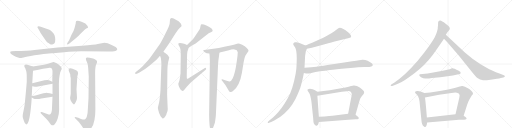
t = 0.00 s
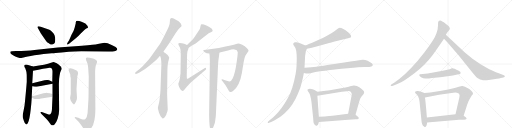
t = 4.47 s
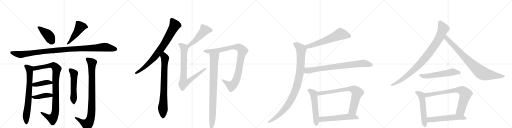
t = 8.95 s
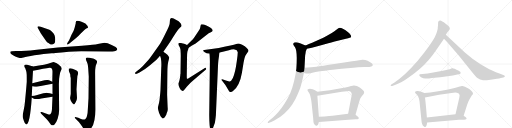
t = 13.42 s
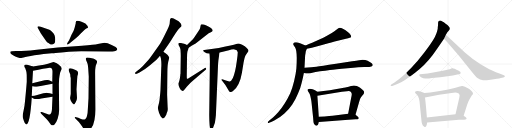
t = 17.90 s
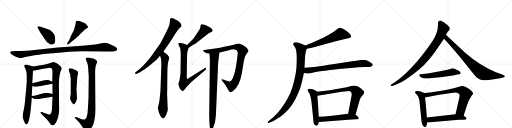
t = 22.37 s

The animated SVG that drew these frames (rendered in a browser with its animation timeline set to each time). Animation: 27 CSS @keyframes rules; one cycle of 22.37 s.

<svg version="1.1" viewBox="0 0 4096 1024" xmlns="http://www.w3.org/2000/svg">
  <g stroke="lightgray" stroke-dasharray="1,1" stroke-width="1" transform="scale(4, 4)">
    <line x1="0" y1="0" x2="256" y2="256"></line>
    <line x1="256" y1="0" x2="0" y2="256"></line>
    <line x1="128" y1="0" x2="128" y2="256"></line>
    <line x1="0" y1="128" x2="256" y2="128"></line>
    <line x1="256" y1="0" x2="512" y2="256"></line>
    <line x1="512" y1="0" x2="256" y2="256"></line>
    <line x1="384" y1="0" x2="384" y2="256"></line>
    <line x1="256" y1="128" x2="512" y2="128"></line>
    <line x1="512" y1="0" x2="768" y2="256"></line>
    <line x1="768" y1="0" x2="512" y2="256"></line>
    <line x1="640" y1="0" x2="640" y2="256"></line>
    <line x1="512" y1="128" x2="768" y2="128"></line>
    <line x1="768" y1="0" x2="1024" y2="256"></line>
    <line x1="1024" y1="0" x2="768" y2="256"></line>
    <line x1="896" y1="0" x2="896" y2="256"></line>
    <line x1="768" y1="128" x2="1024" y2="128"></line>
  </g>
<g transform="scale(1, -1) translate(0, -850)">
   <style type="text/css">
    @keyframes keyframes0 {
      from {
       stroke: black;
       stroke-dashoffset: 416;
       stroke-width: 128;
       }
       58% {
       animation-timing-function: step-end;
       stroke: black;
       stroke-dashoffset: 0;
       stroke-width: 128;
       }
       to {
       stroke: black;
       stroke-width: 1024;
       }
       }
       #make-me-a-hanzi-animation-0 {
         animation: keyframes0 0.588542s both;
         animation-delay: 0.000000s;
         animation-timing-function: linear;
       }
    @keyframes keyframes1 {
      from {
       stroke: black;
       stroke-dashoffset: 480;
       stroke-width: 128;
       }
       61% {
       animation-timing-function: step-end;
       stroke: black;
       stroke-dashoffset: 0;
       stroke-width: 128;
       }
       to {
       stroke: black;
       stroke-width: 1024;
       }
       }
       #make-me-a-hanzi-animation-1 {
         animation: keyframes1 0.640625s both;
         animation-delay: 0.588542s;
         animation-timing-function: linear;
       }
    @keyframes keyframes2 {
      from {
       stroke: black;
       stroke-dashoffset: 1097;
       stroke-width: 128;
       }
       78% {
       animation-timing-function: step-end;
       stroke: black;
       stroke-dashoffset: 0;
       stroke-width: 128;
       }
       to {
       stroke: black;
       stroke-width: 1024;
       }
       }
       #make-me-a-hanzi-animation-2 {
         animation: keyframes2 1.142741s both;
         animation-delay: 1.229167s;
         animation-timing-function: linear;
       }
    @keyframes keyframes3 {
      from {
       stroke: black;
       stroke-dashoffset: 731;
       stroke-width: 128;
       }
       70% {
       animation-timing-function: step-end;
       stroke: black;
       stroke-dashoffset: 0;
       stroke-width: 128;
       }
       to {
       stroke: black;
       stroke-width: 1024;
       }
       }
       #make-me-a-hanzi-animation-3 {
         animation: keyframes3 0.844889s both;
         animation-delay: 2.371908s;
         animation-timing-function: linear;
       }
    @keyframes keyframes4 {
      from {
       stroke: black;
       stroke-dashoffset: 962;
       stroke-width: 128;
       }
       76% {
       animation-timing-function: step-end;
       stroke: black;
       stroke-dashoffset: 0;
       stroke-width: 128;
       }
       to {
       stroke: black;
       stroke-width: 1024;
       }
       }
       #make-me-a-hanzi-animation-4 {
         animation: keyframes4 1.032878s both;
         animation-delay: 3.216797s;
         animation-timing-function: linear;
       }
    @keyframes keyframes5 {
      from {
       stroke: black;
       stroke-dashoffset: 408;
       stroke-width: 128;
       }
       57% {
       animation-timing-function: step-end;
       stroke: black;
       stroke-dashoffset: 0;
       stroke-width: 128;
       }
       to {
       stroke: black;
       stroke-width: 1024;
       }
       }
       #make-me-a-hanzi-animation-5 {
         animation: keyframes5 0.582031s both;
         animation-delay: 4.249674s;
         animation-timing-function: linear;
       }
    @keyframes keyframes6 {
      from {
       stroke: black;
       stroke-dashoffset: 409;
       stroke-width: 128;
       }
       57% {
       animation-timing-function: step-end;
       stroke: black;
       stroke-dashoffset: 0;
       stroke-width: 128;
       }
       to {
       stroke: black;
       stroke-width: 1024;
       }
       }
       #make-me-a-hanzi-animation-6 {
         animation: keyframes6 0.582845s both;
         animation-delay: 4.831706s;
         animation-timing-function: linear;
       }
    @keyframes keyframes7 {
      from {
       stroke: black;
       stroke-dashoffset: 535;
       stroke-width: 128;
       }
       64% {
       animation-timing-function: step-end;
       stroke: black;
       stroke-dashoffset: 0;
       stroke-width: 128;
       }
       to {
       stroke: black;
       stroke-width: 1024;
       }
       }
       #make-me-a-hanzi-animation-7 {
         animation: keyframes7 0.685384s both;
         animation-delay: 5.414551s;
         animation-timing-function: linear;
       }
    @keyframes keyframes8 {
      from {
       stroke: black;
       stroke-dashoffset: 914;
       stroke-width: 128;
       }
       75% {
       animation-timing-function: step-end;
       stroke: black;
       stroke-dashoffset: 0;
       stroke-width: 128;
       }
       to {
       stroke: black;
       stroke-width: 1024;
       }
       }
       #make-me-a-hanzi-animation-8 {
         animation: keyframes8 0.993815s both;
         animation-delay: 6.099935s;
         animation-timing-function: linear;
       }
    @keyframes keyframes9 {
      from {
       stroke: black;
       stroke-dashoffset: 801;
       stroke-width: 128;
       }
       72% {
       animation-timing-function: step-end;
       stroke: black;
       stroke-dashoffset: 0;
       stroke-width: 128;
       }
       to {
       stroke: black;
       stroke-width: 1024;
       }
       }
       #make-me-a-hanzi-animation-9 {
         animation: keyframes9 0.901855s both;
         animation-delay: 7.093750s;
         animation-timing-function: linear;
       }
    @keyframes keyframes10 {
      from {
       stroke: black;
       stroke-dashoffset: 772;
       stroke-width: 128;
       }
       72% {
       animation-timing-function: step-end;
       stroke: black;
       stroke-dashoffset: 0;
       stroke-width: 128;
       }
       to {
       stroke: black;
       stroke-width: 1024;
       }
       }
       #make-me-a-hanzi-animation-10 {
         animation: keyframes10 0.878255s both;
         animation-delay: 7.995605s;
         animation-timing-function: linear;
       }
    @keyframes keyframes11 {
      from {
       stroke: black;
       stroke-dashoffset: 493;
       stroke-width: 128;
       }
       62% {
       animation-timing-function: step-end;
       stroke: black;
       stroke-dashoffset: 0;
       stroke-width: 128;
       }
       to {
       stroke: black;
       stroke-width: 1024;
       }
       }
       #make-me-a-hanzi-animation-11 {
         animation: keyframes11 0.651204s both;
         animation-delay: 8.873861s;
         animation-timing-function: linear;
       }
    @keyframes keyframes12 {
      from {
       stroke: black;
       stroke-dashoffset: 785;
       stroke-width: 128;
       }
       72% {
       animation-timing-function: step-end;
       stroke: black;
       stroke-dashoffset: 0;
       stroke-width: 128;
       }
       to {
       stroke: black;
       stroke-width: 1024;
       }
       }
       #make-me-a-hanzi-animation-12 {
         animation: keyframes12 0.888835s both;
         animation-delay: 9.525065s;
         animation-timing-function: linear;
       }
    @keyframes keyframes13 {
      from {
       stroke: black;
       stroke-dashoffset: 968;
       stroke-width: 128;
       }
       76% {
       animation-timing-function: step-end;
       stroke: black;
       stroke-dashoffset: 0;
       stroke-width: 128;
       }
       to {
       stroke: black;
       stroke-width: 1024;
       }
       }
       #make-me-a-hanzi-animation-13 {
         animation: keyframes13 1.037760s both;
         animation-delay: 10.413900s;
         animation-timing-function: linear;
       }
    @keyframes keyframes14 {
      from {
       stroke: black;
       stroke-dashoffset: 875;
       stroke-width: 128;
       }
       74% {
       animation-timing-function: step-end;
       stroke: black;
       stroke-dashoffset: 0;
       stroke-width: 128;
       }
       to {
       stroke: black;
       stroke-width: 1024;
       }
       }
       #make-me-a-hanzi-animation-14 {
         animation: keyframes14 0.962077s both;
         animation-delay: 11.451660s;
         animation-timing-function: linear;
       }
    @keyframes keyframes15 {
      from {
       stroke: black;
       stroke-dashoffset: 621;
       stroke-width: 128;
       }
       67% {
       animation-timing-function: step-end;
       stroke: black;
       stroke-dashoffset: 0;
       stroke-width: 128;
       }
       to {
       stroke: black;
       stroke-width: 1024;
       }
       }
       #make-me-a-hanzi-animation-15 {
         animation: keyframes15 0.755371s both;
         animation-delay: 12.413737s;
         animation-timing-function: linear;
       }
    @keyframes keyframes16 {
      from {
       stroke: black;
       stroke-dashoffset: 995;
       stroke-width: 128;
       }
       76% {
       animation-timing-function: step-end;
       stroke: black;
       stroke-dashoffset: 0;
       stroke-width: 128;
       }
       to {
       stroke: black;
       stroke-width: 1024;
       }
       }
       #make-me-a-hanzi-animation-16 {
         animation: keyframes16 1.059733s both;
         animation-delay: 13.169108s;
         animation-timing-function: linear;
       }
    @keyframes keyframes17 {
      from {
       stroke: black;
       stroke-dashoffset: 802;
       stroke-width: 128;
       }
       72% {
       animation-timing-function: step-end;
       stroke: black;
       stroke-dashoffset: 0;
       stroke-width: 128;
       }
       to {
       stroke: black;
       stroke-width: 1024;
       }
       }
       #make-me-a-hanzi-animation-17 {
         animation: keyframes17 0.902669s both;
         animation-delay: 14.228841s;
         animation-timing-function: linear;
       }
    @keyframes keyframes18 {
      from {
       stroke: black;
       stroke-dashoffset: 550;
       stroke-width: 128;
       }
       64% {
       animation-timing-function: step-end;
       stroke: black;
       stroke-dashoffset: 0;
       stroke-width: 128;
       }
       to {
       stroke: black;
       stroke-width: 1024;
       }
       }
       #make-me-a-hanzi-animation-18 {
         animation: keyframes18 0.697591s both;
         animation-delay: 15.131510s;
         animation-timing-function: linear;
       }
    @keyframes keyframes19 {
      from {
       stroke: black;
       stroke-dashoffset: 769;
       stroke-width: 128;
       }
       71% {
       animation-timing-function: step-end;
       stroke: black;
       stroke-dashoffset: 0;
       stroke-width: 128;
       }
       to {
       stroke: black;
       stroke-width: 1024;
       }
       }
       #make-me-a-hanzi-animation-19 {
         animation: keyframes19 0.875814s both;
         animation-delay: 15.829102s;
         animation-timing-function: linear;
       }
    @keyframes keyframes20 {
      from {
       stroke: black;
       stroke-dashoffset: 568;
       stroke-width: 128;
       }
       65% {
       animation-timing-function: step-end;
       stroke: black;
       stroke-dashoffset: 0;
       stroke-width: 128;
       }
       to {
       stroke: black;
       stroke-width: 1024;
       }
       }
       #make-me-a-hanzi-animation-20 {
         animation: keyframes20 0.712240s both;
         animation-delay: 16.704915s;
         animation-timing-function: linear;
       }
    @keyframes keyframes21 {
      from {
       stroke: black;
       stroke-dashoffset: 941;
       stroke-width: 128;
       }
       75% {
       animation-timing-function: step-end;
       stroke: black;
       stroke-dashoffset: 0;
       stroke-width: 128;
       }
       to {
       stroke: black;
       stroke-width: 1024;
       }
       }
       #make-me-a-hanzi-animation-21 {
         animation: keyframes21 1.015788s both;
         animation-delay: 17.417155s;
         animation-timing-function: linear;
       }
    @keyframes keyframes22 {
      from {
       stroke: black;
       stroke-dashoffset: 849;
       stroke-width: 128;
       }
       73% {
       animation-timing-function: step-end;
       stroke: black;
       stroke-dashoffset: 0;
       stroke-width: 128;
       }
       to {
       stroke: black;
       stroke-width: 1024;
       }
       }
       #make-me-a-hanzi-animation-22 {
         animation: keyframes22 0.940918s both;
         animation-delay: 18.432943s;
         animation-timing-function: linear;
       }
    @keyframes keyframes23 {
      from {
       stroke: black;
       stroke-dashoffset: 567;
       stroke-width: 128;
       }
       65% {
       animation-timing-function: step-end;
       stroke: black;
       stroke-dashoffset: 0;
       stroke-width: 128;
       }
       to {
       stroke: black;
       stroke-width: 1024;
       }
       }
       #make-me-a-hanzi-animation-23 {
         animation: keyframes23 0.711426s both;
         animation-delay: 19.373861s;
         animation-timing-function: linear;
       }
    @keyframes keyframes24 {
      from {
       stroke: black;
       stroke-dashoffset: 548;
       stroke-width: 128;
       }
       64% {
       animation-timing-function: step-end;
       stroke: black;
       stroke-dashoffset: 0;
       stroke-width: 128;
       }
       to {
       stroke: black;
       stroke-width: 1024;
       }
       }
       #make-me-a-hanzi-animation-24 {
         animation: keyframes24 0.695964s both;
         animation-delay: 20.085286s;
         animation-timing-function: linear;
       }
    @keyframes keyframes25 {
      from {
       stroke: black;
       stroke-dashoffset: 774;
       stroke-width: 128;
       }
       72% {
       animation-timing-function: step-end;
       stroke: black;
       stroke-dashoffset: 0;
       stroke-width: 128;
       }
       to {
       stroke: black;
       stroke-width: 1024;
       }
       }
       #make-me-a-hanzi-animation-25 {
         animation: keyframes25 0.879883s both;
         animation-delay: 20.781250s;
         animation-timing-function: linear;
       }
    @keyframes keyframes26 {
      from {
       stroke: black;
       stroke-dashoffset: 566;
       stroke-width: 128;
       }
       65% {
       animation-timing-function: step-end;
       stroke: black;
       stroke-dashoffset: 0;
       stroke-width: 128;
       }
       to {
       stroke: black;
       stroke-width: 1024;
       }
       }
       #make-me-a-hanzi-animation-26 {
         animation: keyframes26 0.710612s both;
         animation-delay: 21.661133s;
         animation-timing-function: linear;
       }
</style>
<path d="M 395 612 L 320 638 Q 299 642 300 633 Q 299 630 305 622 L 326 584 L 370 521 Q 379 510 391 504 Q 402 495 408 494 Q 414 492 423 496 Q 433 499 437 507 Q 442 514 442 534 Q 442 553 437 567 Q 433 581 418 595 Q 404 608 395 612 Z" fill="lightgray"></path> 
<path d="M 553 528 L 540 508 Q 534 497 538 495 Q 539 491 555 502 L 604 542 Q 625 558 646 582 L 675 611 Q 685 620 694 624 Q 704 627 704 630 Q 704 643 683 662 Q 664 673 652 676 Q 608 694 606 673 L 606 665 L 597 629 Q 593 609 572 573 L 553 528 Z" fill="lightgray"></path> 
<path d="M 835 509 L 782 499 Q 758 493 656 485 L 462 470 L 276 451 Q 216 443 128 443 L 96 441 L 86 438 Q 82 437 82 431 Q 82 424 89 418 Q 96 412 111 404 Q 126 395 144 391 Q 162 386 171 387 Q 180 387 222 398 Q 265 408 349 418 L 414 424 Q 430 423 492 430 L 551 436 Q 592 440 650 440 L 862 438 Q 919 436 928 444 Q 938 452 938 457 Q 939 462 925 474 L 893 491 Q 859 509 835 509 Z" fill="lightgray"></path> 
<path d="M 185 -98 L 190 -114 Q 198 -143 210 -145 Q 240 -145 254 70 L 254 82 L 258 161 L 258 184 L 264 284 C 266 314 266 318 264 319 L 232 329 Q 204 338 196 330 Q 192 318 198 311 Q 204 304 206 292 Q 214 276 214 233 L 214 196 Q 212 166 205 92 Q 198 17 196 4 L 188 -37 Q 177 -81 185 -98 Z" fill="lightgray"></path> 
<path d="M 420 77 L 416 -14 Q 416 -55 400 -65 Q 394 -67 378 -61 L 334 -46 Q 328 -44 325 -47 Q 322 -51 330 -59 L 372 -102 Q 394 -126 396 -132 L 408 -148 Q 422 -159 436 -145 Q 450 -131 461 -99 Q 473 -67 473 -28 L 471 179 L 473 220 Q 475 240 479 258 Q 480 270 487 284 Q 494 297 494 301 Q 494 305 486 318 L 466 336 Q 464 338 454 344 L 444 349 L 429 354 Q 424 354 408 348 Q 368 332 264 319 C 234 315 235 278 264 284 Q 358 303 396 308 Q 410 309 415 301 Q 420 292 420 277 L 418 196 L 420 180 L 420 98 L 420 77 Z" fill="lightgray"></path> 
<path d="M 258 161 L 280 157 Q 290 155 304 159 L 420 180 C 442 184 442 184 418 196 L 398 206 Q 388 213 356 208 L 258 184 C 229 177 228 166 258 161 Z" fill="lightgray"></path> 
<path d="M 254 70 L 267 63 Q 274 58 294 58 Q 314 58 330 62 L 420 77 C 450 82 449 90 420 98 L 398 104 Q 376 109 372 109 Q 368 109 347 104 L 290 88 Q 278 85 254 82 C 236 80 236 80 254 70 Z" fill="lightgray"></path> 
<path d="M 616 66 L 612 137 L 618 231 Q 618 243 623 255 Q 628 267 620 281 Q 612 288 604 291 L 580 300 Q 553 309 549 293 Q 549 286 554 274 Q 560 261 562 254 Q 562 238 566 226 L 566 98 L 561 68 Q 560 58 566 47 Q 572 33 580 24 Q 588 15 591 15 Q 595 14 605 33 Q 616 52 616 66 Z" fill="lightgray"></path> 
<path d="M 710 238 L 708 65 L 702 -34 Q 702 -56 696 -78 Q 690 -100 681 -104 Q 672 -109 648 -101 L 626 -92 L 610 -87 Q 603 -84 599 -88 Q 595 -92 601 -96 L 631 -126 L 656 -160 Q 680 -196 690 -196 Q 696 -196 701 -194 Q 706 -193 714 -190 Q 722 -187 732 -172 Q 763 -127 763 -25 L 761 258 Q 760 318 772 340 Q 778 353 776 360 Q 776 366 762 374 Q 748 381 744 382 L 717 388 Q 696 392 691 389 Q 687 385 687 378 Q 687 370 695 355 Q 704 340 706 298 L 710 238 Z" fill="lightgray"></path> 
<path d="M 1374 706 Q 1359 706 1359 682 Q 1359 658 1351 640 Q 1344 621 1316 567 Q 1288 512 1278 497 L 1234 434 Q 1200 385 1185 368 L 1141 321 Q 1116 297 1104 288 L 1089 276 Q 1077 268 1081 262 Q 1086 255 1099 262 L 1116 271 Q 1154 291 1200 329 Q 1247 367 1257 378 Q 1268 389 1280 404 L 1307 437 L 1351 500 Q 1369 526 1388 558 Q 1407 590 1426 615 L 1441 630 Q 1451 636 1452 643 Q 1454 649 1446 662 Q 1436 675 1429 680 L 1389 703 Q 1380 706 1374 706 Z" fill="lightgray"></path> 
<path d="M 1280 404 L 1284 394 Q 1288 387 1290 361 Q 1292 335 1290 309 L 1284 134 Q 1284 120 1276 48 Q 1273 28 1268 10 L 1263 -10 Q 1263 -19 1266 -29 Q 1270 -40 1272 -51 L 1280 -70 Q 1283 -79 1292 -88 Q 1302 -105 1313 -92 Q 1318 -89 1324 -78 Q 1331 -68 1334 -54 Q 1339 -41 1341 -33 Q 1343 -26 1341 -6 L 1337 93 L 1339 267 Q 1339 326 1346 356 Q 1354 386 1354 392 L 1352 394 Q 1343 414 1327 423 Q 1313 434 1307 437 C 1282 454 1269 432 1280 404 Z" fill="lightgray"></path> 
<path d="M 1509 468 L 1536 486 L 1565 503 L 1657 575 Q 1669 584 1683 590 Q 1726 604 1671 636 Q 1651 649 1631 654 Q 1612 659 1608 655 Q 1605 650 1603 637 Q 1601 623 1595 612 L 1555 553 Q 1545 541 1545 539 L 1496 490 C 1475 469 1484 451 1509 468 Z" fill="lightgray"></path> 
<path d="M 1442 245 L 1438 218 Q 1434 198 1431 192 Q 1420 176 1438 145 Q 1456 109 1473 130 L 1496 158 Q 1519 185 1540 202 L 1643 290 Q 1653 296 1648 304 Q 1644 311 1639 306 L 1509 224 Q 1499 219 1496 220 Q 1494 222 1494 241 L 1496 384 Q 1496 422 1499 436 L 1505 455 Q 1507 456 1507 462 L 1509 468 C 1513 482 1513 482 1496 490 L 1484 496 Q 1476 500 1455 505 Q 1434 509 1429 504 Q 1424 499 1429 488 L 1436 476 Q 1441 470 1444 452 Q 1446 422 1446 405 L 1444 260 Q 1442 257 1442 245 Z" fill="lightgray"></path> 
<path d="M 1757 430 Q 1788 440 1832 449 Q 1855 457 1877 455 Q 1899 453 1902 432 L 1900 405 L 1894 358 Q 1882 268 1863 226 Q 1855 211 1849 205 Q 1841 200 1838 199 Q 1835 198 1807 206 L 1784 215 Q 1776 218 1773 215 Q 1770 212 1774 208 L 1803 171 L 1834 118 Q 1838 114 1846 115 Q 1855 115 1864 122 Q 1918 165 1935 267 L 1949 352 L 1956 385 L 1960 396 Q 1962 405 1964 407 L 1980 430 Q 1988 440 1988 447 Q 1988 454 1974 467 Q 1961 480 1937 492 Q 1914 503 1906 503 Q 1898 502 1884 496 Q 1871 490 1750 467 L 1634 451 Q 1628 449 1625 446 Q 1622 443 1638 433 Q 1650 422 1675 422 L 1757 430 Z" fill="lightgray"></path> 
<path d="M 1727 -71 L 1744 324 Q 1744 336 1747 367 L 1753 408 Q 1753 422 1757 430 C 1763 459 1672 452 1675 422 L 1677 406 Q 1679 370 1679 358 L 1673 -70 L 1674 -114 Q 1677 -173 1682 -181 Q 1687 -189 1689 -187 Q 1699 -187 1706 -168 L 1717 -138 Q 1721 -128 1727 -71 Z" fill="lightgray"></path> 
<path d="M 2455 460 L 2495 469 L 2547 483 L 2598 496 Q 2605 498 2643 508 Q 2682 520 2702 524 Q 2723 530 2759 538 L 2785 544 Q 2801 548 2805 550 Q 2809 553 2809 560 Q 2809 568 2798 580 Q 2787 591 2777 599 Q 2767 606 2747 618 Q 2727 628 2718 628 Q 2709 627 2691 613 Q 2672 598 2654 587 L 2612 563 Q 2589 550 2555 535 Q 2522 519 2497 508 Q 2471 498 2445 486 C 2418 474 2426 453 2455 460 Z" fill="lightgray"></path> 
<path d="M 2445 486 L 2420 497 Q 2405 503 2394 506 Q 2382 510 2371 512 Q 2366 513 2363 513 Q 2357 513 2354 511 Q 2349 508 2347 502 Q 2346 500 2346 498 Q 2346 493 2349 488 L 2361 471 Q 2367 461 2370 442 Q 2373 424 2374 388 Q 2374 345 2371 302 Q 2367 260 2353 202 Q 2339 144 2321 102 Q 2301 60 2277 22 Q 2253 -17 2227 -45 Q 2203 -72 2184 -89 L 2154 -114 L 2144 -123 Q 2142 -125 2142 -127 Q 2142 -129 2143 -131 Q 2144 -134 2147 -134 Q 2149 -134 2153 -132 L 2174 -123 Q 2193 -115 2217 -100 Q 2241 -86 2275 -57 Q 2309 -28 2338 15 Q 2367 58 2385 104 Q 2405 150 2413 187 Q 2423 223 2431 266 L 2436 308 L 2441 405 Q 2441 408 2444 422 Q 2446 436 2447 442 Q 2449 447 2455 460 C 2462 478 2462 478 2445 486 Z" fill="lightgray"></path> 
<path d="M 2431 266 L 2449 263 Q 2458 262 2466 262 L 2473 262 Q 2479 262 2499 268 Q 2519 273 2560 280 Q 2601 286 2640 291 Q 2679 296 2781 305 Q 2883 314 2914 314 Q 2946 314 2954 315 Q 2962 316 2971 319 Q 2979 322 2981 327 Q 2982 329 2982 330 Q 2982 334 2979 338 Q 2975 344 2965 350 L 2941 364 Q 2923 373 2902 373 L 2898 373 Q 2891 372 2873 369 Q 2855 365 2817 360 L 2688 340 Q 2565 321 2531 317 Q 2496 312 2436 308 C 2406 306 2401 271 2431 266 Z" fill="lightgray"></path> 
<path d="M 2539 117 L 2520 128 Q 2512 133 2501 136 Q 2489 140 2479 141 Q 2469 141 2464 137 Q 2460 135 2460 130 L 2460 128 Q 2461 124 2468 115 Q 2475 107 2479 95 Q 2483 83 2487 63 Q 2491 44 2492 32 L 2505 -92 L 2507 -118 Q 2507 -128 2511 -138 Q 2515 -146 2523 -151 Q 2527 -155 2532 -155 Q 2534 -155 2536 -154 Q 2543 -153 2547 -139 L 2551 -126 L 2551 -84 L 2539 84 C 2537 114 2541 116 2539 117 Z" fill="lightgray"></path> 
<path d="M 2844 -68 L 2873 34 Q 2879 55 2883 64 Q 2888 74 2899 87 Q 2910 100 2911 103 Q 2913 108 2913 114 Q 2913 120 2900 132 Q 2887 144 2878 150 Q 2868 156 2854 162 Q 2843 167 2833 167 L 2830 167 Q 2824 166 2808 162 Q 2793 157 2763 151 L 2683 137 Q 2633 128 2605 124 L 2539 117 C 2509 114 2509 79 2539 84 L 2735 116 L 2775 121 Q 2782 122 2788 122 Q 2801 122 2805 117 Q 2811 111 2813 102 Q 2814 100 2814 97 Q 2814 87 2809 66 L 2785 -59 C 2779 -88 2836 -97 2844 -68 Z" fill="lightgray"></path> 
<path d="M 2551 -126 L 2657 -118 L 2761 -110 L 2845 -104 Q 2863 -104 2866 -102 Q 2869 -100 2870 -94 L 2870 -93 Q 2870 -87 2861 -82 L 2844 -68 C 2827 -54 2815 -55 2785 -59 L 2676 -73 Q 2653 -76 2551 -84 C 2521 -86 2521 -128 2551 -126 Z" fill="lightgray"></path> 
<path d="M 3504 646 L 3502 630 Q 3503 623 3499 608 Q 3489 561 3444 498 Q 3437 487 3396 432 L 3340 362 Q 3237 243 3156 191 L 3130 174 Q 3125 170 3126 164 Q 3127 160 3138 163 L 3164 172 Q 3210 187 3269 230 Q 3329 273 3355 296 Q 3429 358 3497 460 L 3552 540 L 3567 572 L 3573 583 Q 3575 589 3586 600 L 3596 612 Q 3609 632 3565 661 Q 3534 684 3521 686 Q 3508 687 3505 672 L 3504 646 Z" fill="lightgray"></path> 
<path d="M 3552 540 L 3580 511 L 3670 406 L 3784 265 Q 3806 238 3816 229 Q 3841 210 3864 209 Q 3887 208 3924 213 L 3976 220 Q 3995 221 4007 226 L 4027 231 Q 4037 234 4039 239 Q 4039 243 4031 248 L 4001 260 Q 3926 291 3914 297 Q 3839 335 3780 380 L 3719 430 L 3567 572 C 3545 592 3531 562 3552 540 Z" fill="lightgray"></path> 
<path d="M 3598 297 L 3587 294 Q 3575 290 3542 284 L 3422 262 L 3359 256 Q 3346 248 3368 232 L 3386 225 L 3402 223 Q 3419 220 3454 226 L 3522 232 L 3623 246 L 3668 256 Q 3680 257 3682 261 L 3685 266 Q 3689 273 3670 285 Q 3624 308 3615 304 Q 3606 299 3598 297 Z" fill="lightgray"></path> 
<path d="M 3396 106 L 3380 113 L 3364 118 L 3342 122 Q 3328 123 3323 119 Q 3319 114 3321 109 Q 3327 101 3332 96 Q 3347 82 3352 61 L 3356 40 L 3372 -118 Q 3372 -126 3377 -141 Q 3383 -157 3392 -161 Q 3396 -166 3403 -165 Q 3410 -164 3414 -148 L 3417 -130 L 3415 -89 L 3408 -4 Q 3401 64 3400 70 C 3396 100 3396 106 3396 106 Z" fill="lightgray"></path> 
<path d="M 3709 -76 L 3727 -20 Q 3745 44 3761 65 L 3774 86 Q 3784 96 3784 103 Q 3785 110 3772 123 Q 3759 136 3747 142 Q 3714 164 3696 162 L 3670 156 Q 3665 155 3628 144 Q 3592 133 3531 124 L 3442 110 L 3396 106 C 3366 103 3371 64 3400 70 L 3513 92 L 3612 107 Q 3632 110 3643 110 Q 3654 110 3670 102 L 3673 99 L 3677 89 Q 3677 82 3673 63 L 3644 -64 C 3637 -93 3700 -105 3709 -76 Z" fill="lightgray"></path> 
<path d="M 3732 -102 L 3732 -96 Q 3732 -92 3724 -86 Q 3713 -80 3709 -76 C 3687 -59 3674 -61 3644 -64 L 3415 -89 C 3385 -92 3387 -133 3417 -130 L 3672 -108 L 3712 -108 Q 3726 -108 3732 -102 Z" fill="lightgray"></path> 
      <clipPath id="make-me-a-hanzi-clip-0">
      <path d="M 395 612 L 320 638 Q 299 642 300 633 Q 299 630 305 622 L 326 584 L 370 521 Q 379 510 391 504 Q 402 495 408 494 Q 414 492 423 496 Q 433 499 437 507 Q 442 514 442 534 Q 442 553 437 567 Q 433 581 418 595 Q 404 608 395 612 Z" fill="lightgray"></path>
      </clipPath>
      <path clip-path="url(#make-me-a-hanzi-clip-0)" d="M 309 631 L 386 570 L 418 517 " fill="none" id="make-me-a-hanzi-animation-0" stroke-dasharray="288 576" stroke-linecap="round"></path>

      <clipPath id="make-me-a-hanzi-clip-1">
      <path d="M 553 528 L 540 508 Q 534 497 538 495 Q 539 491 555 502 L 604 542 Q 625 558 646 582 L 675 611 Q 685 620 694 624 Q 704 627 704 630 Q 704 643 683 662 Q 664 673 652 676 Q 608 694 606 673 L 606 665 L 597 629 Q 593 609 572 573 L 553 528 Z" fill="lightgray"></path>
      </clipPath>
      <path clip-path="url(#make-me-a-hanzi-clip-1)" d="M 696 633 L 672 640 L 641 635 L 603 574 L 541 501 " fill="none" id="make-me-a-hanzi-animation-1" stroke-dasharray="352 704" stroke-linecap="round"></path>

      <clipPath id="make-me-a-hanzi-clip-2">
      <path d="M 835 509 L 782 499 Q 758 493 656 485 L 462 470 L 276 451 Q 216 443 128 443 L 96 441 L 86 438 Q 82 437 82 431 Q 82 424 89 418 Q 96 412 111 404 Q 126 395 144 391 Q 162 386 171 387 Q 180 387 222 398 Q 265 408 349 418 L 414 424 Q 430 423 492 430 L 551 436 Q 592 440 650 440 L 862 438 Q 919 436 928 444 Q 938 452 938 457 Q 939 462 925 474 L 893 491 Q 859 509 835 509 Z" fill="lightgray"></path>
      </clipPath>
      <path clip-path="url(#make-me-a-hanzi-clip-2)" d="M 94 429 L 167 415 L 410 445 L 835 474 L 929 457 " fill="none" id="make-me-a-hanzi-animation-2" stroke-dasharray="969 1938" stroke-linecap="round"></path>

      <clipPath id="make-me-a-hanzi-clip-3">
      <path d="M 185 -98 L 190 -114 Q 198 -143 210 -145 Q 240 -145 254 70 L 254 82 L 258 161 L 258 184 L 264 284 C 266 314 266 318 264 319 L 232 329 Q 204 338 196 330 Q 192 318 198 311 Q 204 304 206 292 Q 214 276 214 233 L 214 196 Q 212 166 205 92 Q 198 17 196 4 L 188 -37 Q 177 -81 185 -98 Z" fill="lightgray"></path>
      </clipPath>
      <path clip-path="url(#make-me-a-hanzi-clip-3)" d="M 204 323 L 235 297 L 238 250 L 227 29 L 210 -69 L 210 -136 " fill="none" id="make-me-a-hanzi-animation-3" stroke-dasharray="603 1206" stroke-linecap="round"></path>

      <clipPath id="make-me-a-hanzi-clip-4">
      <path d="M 420 77 L 416 -14 Q 416 -55 400 -65 Q 394 -67 378 -61 L 334 -46 Q 328 -44 325 -47 Q 322 -51 330 -59 L 372 -102 Q 394 -126 396 -132 L 408 -148 Q 422 -159 436 -145 Q 450 -131 461 -99 Q 473 -67 473 -28 L 471 179 L 473 220 Q 475 240 479 258 Q 480 270 487 284 Q 494 297 494 301 Q 494 305 486 318 L 466 336 Q 464 338 454 344 L 444 349 L 429 354 Q 424 354 408 348 Q 368 332 264 319 C 234 315 235 278 264 284 Q 358 303 396 308 Q 410 309 415 301 Q 420 292 420 277 L 418 196 L 420 180 L 420 98 L 420 77 Z" fill="lightgray"></path>
      </clipPath>
      <path clip-path="url(#make-me-a-hanzi-clip-4)" d="M 273 290 L 281 305 L 411 327 L 436 321 L 454 298 L 445 201 L 445 -20 L 436 -72 L 417 -98 L 330 -52 " fill="none" id="make-me-a-hanzi-animation-4" stroke-dasharray="834 1668" stroke-linecap="round"></path>

      <clipPath id="make-me-a-hanzi-clip-5">
      <path d="M 258 161 L 280 157 Q 290 155 304 159 L 420 180 C 442 184 442 184 418 196 L 398 206 Q 388 213 356 208 L 258 184 C 229 177 228 166 258 161 Z" fill="lightgray"></path>
      </clipPath>
      <path clip-path="url(#make-me-a-hanzi-clip-5)" d="M 265 167 L 272 173 L 366 190 L 388 192 L 412 183 " fill="none" id="make-me-a-hanzi-animation-5" stroke-dasharray="280 560" stroke-linecap="round"></path>

      <clipPath id="make-me-a-hanzi-clip-6">
      <path d="M 254 70 L 267 63 Q 274 58 294 58 Q 314 58 330 62 L 420 77 C 450 82 449 90 420 98 L 398 104 Q 376 109 372 109 Q 368 109 347 104 L 290 88 Q 278 85 254 82 C 236 80 236 80 254 70 Z" fill="lightgray"></path>
      </clipPath>
      <path clip-path="url(#make-me-a-hanzi-clip-6)" d="M 262 76 L 287 72 L 413 93 " fill="none" id="make-me-a-hanzi-animation-6" stroke-dasharray="281 562" stroke-linecap="round"></path>

      <clipPath id="make-me-a-hanzi-clip-7">
      <path d="M 616 66 L 612 137 L 618 231 Q 618 243 623 255 Q 628 267 620 281 Q 612 288 604 291 L 580 300 Q 553 309 549 293 Q 549 286 554 274 Q 560 261 562 254 Q 562 238 566 226 L 566 98 L 561 68 Q 560 58 566 47 Q 572 33 580 24 Q 588 15 591 15 Q 595 14 605 33 Q 616 52 616 66 Z" fill="lightgray"></path>
      </clipPath>
      <path clip-path="url(#make-me-a-hanzi-clip-7)" d="M 561 291 L 592 258 L 589 24 " fill="none" id="make-me-a-hanzi-animation-7" stroke-dasharray="407 814" stroke-linecap="round"></path>

      <clipPath id="make-me-a-hanzi-clip-8">
      <path d="M 710 238 L 708 65 L 702 -34 Q 702 -56 696 -78 Q 690 -100 681 -104 Q 672 -109 648 -101 L 626 -92 L 610 -87 Q 603 -84 599 -88 Q 595 -92 601 -96 L 631 -126 L 656 -160 Q 680 -196 690 -196 Q 696 -196 701 -194 Q 706 -193 714 -190 Q 722 -187 732 -172 Q 763 -127 763 -25 L 761 258 Q 760 318 772 340 Q 778 353 776 360 Q 776 366 762 374 Q 748 381 744 382 L 717 388 Q 696 392 691 389 Q 687 385 687 378 Q 687 370 695 355 Q 704 340 706 298 L 710 238 Z" fill="lightgray"></path>
      </clipPath>
      <path clip-path="url(#make-me-a-hanzi-clip-8)" d="M 697 381 L 736 347 L 731 -70 L 715 -123 L 695 -144 L 605 -91 " fill="none" id="make-me-a-hanzi-animation-8" stroke-dasharray="786 1572" stroke-linecap="round"></path>

      <clipPath id="make-me-a-hanzi-clip-9">
      <path d="M 1374 706 Q 1359 706 1359 682 Q 1359 658 1351 640 Q 1344 621 1316 567 Q 1288 512 1278 497 L 1234 434 Q 1200 385 1185 368 L 1141 321 Q 1116 297 1104 288 L 1089 276 Q 1077 268 1081 262 Q 1086 255 1099 262 L 1116 271 Q 1154 291 1200 329 Q 1247 367 1257 378 Q 1268 389 1280 404 L 1307 437 L 1351 500 Q 1369 526 1388 558 Q 1407 590 1426 615 L 1441 630 Q 1451 636 1452 643 Q 1454 649 1446 662 Q 1436 675 1429 680 L 1389 703 Q 1380 706 1374 706 Z" fill="lightgray"></path>
      </clipPath>
      <path clip-path="url(#make-me-a-hanzi-clip-9)" d="M 1377 688 L 1398 648 L 1297 472 L 1223 377 L 1183 337 L 1087 265 " fill="none" id="make-me-a-hanzi-animation-9" stroke-dasharray="673 1346" stroke-linecap="round"></path>

      <clipPath id="make-me-a-hanzi-clip-10">
      <path d="M 1280 404 L 1284 394 Q 1288 387 1290 361 Q 1292 335 1290 309 L 1284 134 Q 1284 120 1276 48 Q 1273 28 1268 10 L 1263 -10 Q 1263 -19 1266 -29 Q 1270 -40 1272 -51 L 1280 -70 Q 1283 -79 1292 -88 Q 1302 -105 1313 -92 Q 1318 -89 1324 -78 Q 1331 -68 1334 -54 Q 1339 -41 1341 -33 Q 1343 -26 1341 -6 L 1337 93 L 1339 267 Q 1339 326 1346 356 Q 1354 386 1354 392 L 1352 394 Q 1343 414 1327 423 Q 1313 434 1307 437 C 1282 454 1269 432 1280 404 Z" fill="lightgray"></path>
      </clipPath>
      <path clip-path="url(#make-me-a-hanzi-clip-10)" d="M 1307 428 L 1320 385 L 1303 -86 " fill="none" id="make-me-a-hanzi-animation-10" stroke-dasharray="644 1288" stroke-linecap="round"></path>

      <clipPath id="make-me-a-hanzi-clip-11">
      <path d="M 1509 468 L 1536 486 L 1565 503 L 1657 575 Q 1669 584 1683 590 Q 1726 604 1671 636 Q 1651 649 1631 654 Q 1612 659 1608 655 Q 1605 650 1603 637 Q 1601 623 1595 612 L 1555 553 Q 1545 541 1545 539 L 1496 490 C 1475 469 1484 451 1509 468 Z" fill="lightgray"></path>
      </clipPath>
      <path clip-path="url(#make-me-a-hanzi-clip-11)" d="M 1686 606 L 1673 612 L 1637 610 L 1559 523 L 1514 488 L 1510 476 " fill="none" id="make-me-a-hanzi-animation-11" stroke-dasharray="365 730" stroke-linecap="round"></path>

      <clipPath id="make-me-a-hanzi-clip-12">
      <path d="M 1442 245 L 1438 218 Q 1434 198 1431 192 Q 1420 176 1438 145 Q 1456 109 1473 130 L 1496 158 Q 1519 185 1540 202 L 1643 290 Q 1653 296 1648 304 Q 1644 311 1639 306 L 1509 224 Q 1499 219 1496 220 Q 1494 222 1494 241 L 1496 384 Q 1496 422 1499 436 L 1505 455 Q 1507 456 1507 462 L 1509 468 C 1513 482 1513 482 1496 490 L 1484 496 Q 1476 500 1455 505 Q 1434 509 1429 504 Q 1424 499 1429 488 L 1436 476 Q 1441 470 1444 452 Q 1446 422 1446 405 L 1444 260 Q 1442 257 1442 245 Z" fill="lightgray"></path>
      </clipPath>
      <path clip-path="url(#make-me-a-hanzi-clip-12)" d="M 1436 498 L 1469 472 L 1474 460 L 1466 221 L 1474 189 L 1510 202 L 1642 298 " fill="none" id="make-me-a-hanzi-animation-12" stroke-dasharray="657 1314" stroke-linecap="round"></path>

      <clipPath id="make-me-a-hanzi-clip-13">
      <path d="M 1757 430 Q 1788 440 1832 449 Q 1855 457 1877 455 Q 1899 453 1902 432 L 1900 405 L 1894 358 Q 1882 268 1863 226 Q 1855 211 1849 205 Q 1841 200 1838 199 Q 1835 198 1807 206 L 1784 215 Q 1776 218 1773 215 Q 1770 212 1774 208 L 1803 171 L 1834 118 Q 1838 114 1846 115 Q 1855 115 1864 122 Q 1918 165 1935 267 L 1949 352 L 1956 385 L 1960 396 Q 1962 405 1964 407 L 1980 430 Q 1988 440 1988 447 Q 1988 454 1974 467 Q 1961 480 1937 492 Q 1914 503 1906 503 Q 1898 502 1884 496 Q 1871 490 1750 467 L 1634 451 Q 1628 449 1625 446 Q 1622 443 1638 433 Q 1650 422 1675 422 L 1757 430 Z" fill="lightgray"></path>
      </clipPath>
      <path clip-path="url(#make-me-a-hanzi-clip-13)" d="M 1631 446 L 1680 439 L 1758 449 L 1847 471 L 1899 475 L 1918 468 L 1937 448 L 1939 433 L 1927 394 L 1906 263 L 1874 183 L 1852 163 L 1779 212 " fill="none" id="make-me-a-hanzi-animation-13" stroke-dasharray="840 1680" stroke-linecap="round"></path>

      <clipPath id="make-me-a-hanzi-clip-14">
      <path d="M 1727 -71 L 1744 324 Q 1744 336 1747 367 L 1753 408 Q 1753 422 1757 430 C 1763 459 1672 452 1675 422 L 1677 406 Q 1679 370 1679 358 L 1673 -70 L 1674 -114 Q 1677 -173 1682 -181 Q 1687 -189 1689 -187 Q 1699 -187 1706 -168 L 1717 -138 Q 1721 -128 1727 -71 Z" fill="lightgray"></path>
      </clipPath>
      <path clip-path="url(#make-me-a-hanzi-clip-14)" d="M 1750 427 L 1713 384 L 1700 -79 L 1690 -178 " fill="none" id="make-me-a-hanzi-animation-14" stroke-dasharray="747 1494" stroke-linecap="round"></path>

      <clipPath id="make-me-a-hanzi-clip-15">
      <path d="M 2455 460 L 2495 469 L 2547 483 L 2598 496 Q 2605 498 2643 508 Q 2682 520 2702 524 Q 2723 530 2759 538 L 2785 544 Q 2801 548 2805 550 Q 2809 553 2809 560 Q 2809 568 2798 580 Q 2787 591 2777 599 Q 2767 606 2747 618 Q 2727 628 2718 628 Q 2709 627 2691 613 Q 2672 598 2654 587 L 2612 563 Q 2589 550 2555 535 Q 2522 519 2497 508 Q 2471 498 2445 486 C 2418 474 2426 453 2455 460 Z" fill="lightgray"></path>
      </clipPath>
      <path clip-path="url(#make-me-a-hanzi-clip-15)" d="M 2798 559 L 2722 578 L 2510 492 L 2465 478 L 2455 482 " fill="none" id="make-me-a-hanzi-animation-15" stroke-dasharray="493 986" stroke-linecap="round"></path>

      <clipPath id="make-me-a-hanzi-clip-16">
      <path d="M 2445 486 L 2420 497 Q 2405 503 2394 506 Q 2382 510 2371 512 Q 2366 513 2363 513 Q 2357 513 2354 511 Q 2349 508 2347 502 Q 2346 500 2346 498 Q 2346 493 2349 488 L 2361 471 Q 2367 461 2370 442 Q 2373 424 2374 388 Q 2374 345 2371 302 Q 2367 260 2353 202 Q 2339 144 2321 102 Q 2301 60 2277 22 Q 2253 -17 2227 -45 Q 2203 -72 2184 -89 L 2154 -114 L 2144 -123 Q 2142 -125 2142 -127 Q 2142 -129 2143 -131 Q 2144 -134 2147 -134 Q 2149 -134 2153 -132 L 2174 -123 Q 2193 -115 2217 -100 Q 2241 -86 2275 -57 Q 2309 -28 2338 15 Q 2367 58 2385 104 Q 2405 150 2413 187 Q 2423 223 2431 266 L 2436 308 L 2441 405 Q 2441 408 2444 422 Q 2446 436 2447 442 Q 2449 447 2455 460 C 2462 478 2462 478 2445 486 Z" fill="lightgray"></path>
      </clipPath>
      <path clip-path="url(#make-me-a-hanzi-clip-16)" d="M 2360 497 L 2409 457 L 2404 305 L 2391 225 L 2371 151 L 2333 60 L 2284 -14 L 2204 -92 L 2148 -128 " fill="none" id="make-me-a-hanzi-animation-16" stroke-dasharray="867 1734" stroke-linecap="round"></path>

      <clipPath id="make-me-a-hanzi-clip-17">
      <path d="M 2431 266 L 2449 263 Q 2458 262 2466 262 L 2473 262 Q 2479 262 2499 268 Q 2519 273 2560 280 Q 2601 286 2640 291 Q 2679 296 2781 305 Q 2883 314 2914 314 Q 2946 314 2954 315 Q 2962 316 2971 319 Q 2979 322 2981 327 Q 2982 329 2982 330 Q 2982 334 2979 338 Q 2975 344 2965 350 L 2941 364 Q 2923 373 2902 373 L 2898 373 Q 2891 372 2873 369 Q 2855 365 2817 360 L 2688 340 Q 2565 321 2531 317 Q 2496 312 2436 308 C 2406 306 2401 271 2431 266 Z" fill="lightgray"></path>
      </clipPath>
      <path clip-path="url(#make-me-a-hanzi-clip-17)" d="M 2437 272 L 2454 285 L 2873 341 L 2907 344 L 2973 331 " fill="none" id="make-me-a-hanzi-animation-17" stroke-dasharray="674 1348" stroke-linecap="round"></path>

      <clipPath id="make-me-a-hanzi-clip-18">
      <path d="M 2539 117 L 2520 128 Q 2512 133 2501 136 Q 2489 140 2479 141 Q 2469 141 2464 137 Q 2460 135 2460 130 L 2460 128 Q 2461 124 2468 115 Q 2475 107 2479 95 Q 2483 83 2487 63 Q 2491 44 2492 32 L 2505 -92 L 2507 -118 Q 2507 -128 2511 -138 Q 2515 -146 2523 -151 Q 2527 -155 2532 -155 Q 2534 -155 2536 -154 Q 2543 -153 2547 -139 L 2551 -126 L 2551 -84 L 2539 84 C 2537 114 2541 116 2539 117 Z" fill="lightgray"></path>
      </clipPath>
      <path clip-path="url(#make-me-a-hanzi-clip-18)" d="M 2470 129 L 2490 119 L 2509 99 L 2531 -144 " fill="none" id="make-me-a-hanzi-animation-18" stroke-dasharray="422 844" stroke-linecap="round"></path>

      <clipPath id="make-me-a-hanzi-clip-19">
      <path d="M 2844 -68 L 2873 34 Q 2879 55 2883 64 Q 2888 74 2899 87 Q 2910 100 2911 103 Q 2913 108 2913 114 Q 2913 120 2900 132 Q 2887 144 2878 150 Q 2868 156 2854 162 Q 2843 167 2833 167 L 2830 167 Q 2824 166 2808 162 Q 2793 157 2763 151 L 2683 137 Q 2633 128 2605 124 L 2539 117 C 2509 114 2509 79 2539 84 L 2735 116 L 2775 121 Q 2782 122 2788 122 Q 2801 122 2805 117 Q 2811 111 2813 102 Q 2814 100 2814 97 Q 2814 87 2809 66 L 2785 -59 C 2779 -88 2836 -97 2844 -68 Z" fill="lightgray"></path>
      </clipPath>
      <path clip-path="url(#make-me-a-hanzi-clip-19)" d="M 2546 90 L 2555 103 L 2705 127 L 2795 140 L 2832 135 L 2858 108 L 2822 -33 L 2794 -53 " fill="none" id="make-me-a-hanzi-animation-19" stroke-dasharray="641 1282" stroke-linecap="round"></path>

      <clipPath id="make-me-a-hanzi-clip-20">
      <path d="M 2551 -126 L 2657 -118 L 2761 -110 L 2845 -104 Q 2863 -104 2866 -102 Q 2869 -100 2870 -94 L 2870 -93 Q 2870 -87 2861 -82 L 2844 -68 C 2827 -54 2815 -55 2785 -59 L 2676 -73 Q 2653 -76 2551 -84 C 2521 -86 2521 -128 2551 -126 Z" fill="lightgray"></path>
      </clipPath>
      <path clip-path="url(#make-me-a-hanzi-clip-20)" d="M 2558 -119 L 2570 -105 L 2587 -102 L 2789 -83 L 2834 -85 L 2861 -94 " fill="none" id="make-me-a-hanzi-animation-20" stroke-dasharray="440 880" stroke-linecap="round"></path>

      <clipPath id="make-me-a-hanzi-clip-21">
      <path d="M 3504 646 L 3502 630 Q 3503 623 3499 608 Q 3489 561 3444 498 Q 3437 487 3396 432 L 3340 362 Q 3237 243 3156 191 L 3130 174 Q 3125 170 3126 164 Q 3127 160 3138 163 L 3164 172 Q 3210 187 3269 230 Q 3329 273 3355 296 Q 3429 358 3497 460 L 3552 540 L 3567 572 L 3573 583 Q 3575 589 3586 600 L 3596 612 Q 3609 632 3565 661 Q 3534 684 3521 686 Q 3508 687 3505 672 L 3504 646 Z" fill="lightgray"></path>
      </clipPath>
      <path clip-path="url(#make-me-a-hanzi-clip-21)" d="M 3519 672 L 3546 621 L 3519 554 L 3437 431 L 3352 331 L 3281 264 L 3200 203 L 3132 167 " fill="none" id="make-me-a-hanzi-animation-21" stroke-dasharray="813 1626" stroke-linecap="round"></path>

      <clipPath id="make-me-a-hanzi-clip-22">
      <path d="M 3552 540 L 3580 511 L 3670 406 L 3784 265 Q 3806 238 3816 229 Q 3841 210 3864 209 Q 3887 208 3924 213 L 3976 220 Q 3995 221 4007 226 L 4027 231 Q 4037 234 4039 239 Q 4039 243 4031 248 L 4001 260 Q 3926 291 3914 297 Q 3839 335 3780 380 L 3719 430 L 3567 572 C 3545 592 3531 562 3552 540 Z" fill="lightgray"></path>
      </clipPath>
      <path clip-path="url(#make-me-a-hanzi-clip-22)" d="M 3570 564 L 3578 537 L 3759 351 L 3852 269 L 3898 255 L 4030 239 " fill="none" id="make-me-a-hanzi-animation-22" stroke-dasharray="721 1442" stroke-linecap="round"></path>

      <clipPath id="make-me-a-hanzi-clip-23">
      <path d="M 3598 297 L 3587 294 Q 3575 290 3542 284 L 3422 262 L 3359 256 Q 3346 248 3368 232 L 3386 225 L 3402 223 Q 3419 220 3454 226 L 3522 232 L 3623 246 L 3668 256 Q 3680 257 3682 261 L 3685 266 Q 3689 273 3670 285 Q 3624 308 3615 304 Q 3606 299 3598 297 Z" fill="lightgray"></path>
      </clipPath>
      <path clip-path="url(#make-me-a-hanzi-clip-23)" d="M 3368 246 L 3429 242 L 3621 275 L 3676 268 " fill="none" id="make-me-a-hanzi-animation-23" stroke-dasharray="439 878" stroke-linecap="round"></path>

      <clipPath id="make-me-a-hanzi-clip-24">
      <path d="M 3396 106 L 3380 113 L 3364 118 L 3342 122 Q 3328 123 3323 119 Q 3319 114 3321 109 Q 3327 101 3332 96 Q 3347 82 3352 61 L 3356 40 L 3372 -118 Q 3372 -126 3377 -141 Q 3383 -157 3392 -161 Q 3396 -166 3403 -165 Q 3410 -164 3414 -148 L 3417 -130 L 3415 -89 L 3408 -4 Q 3401 64 3400 70 C 3396 100 3396 106 3396 106 Z" fill="lightgray"></path>
      </clipPath>
      <path clip-path="url(#make-me-a-hanzi-clip-24)" d="M 3330 112 L 3372 85 L 3400 -155 " fill="none" id="make-me-a-hanzi-animation-24" stroke-dasharray="420 840" stroke-linecap="round"></path>

      <clipPath id="make-me-a-hanzi-clip-25">
      <path d="M 3709 -76 L 3727 -20 Q 3745 44 3761 65 L 3774 86 Q 3784 96 3784 103 Q 3785 110 3772 123 Q 3759 136 3747 142 Q 3714 164 3696 162 L 3670 156 Q 3665 155 3628 144 Q 3592 133 3531 124 L 3442 110 L 3396 106 C 3366 103 3371 64 3400 70 L 3513 92 L 3612 107 Q 3632 110 3643 110 Q 3654 110 3670 102 L 3673 99 L 3677 89 Q 3677 82 3673 63 L 3644 -64 C 3637 -93 3700 -105 3709 -76 Z" fill="lightgray"></path>
      </clipPath>
      <path clip-path="url(#make-me-a-hanzi-clip-25)" d="M 3406 77 L 3420 92 L 3643 131 L 3701 124 L 3724 95 L 3688 -31 L 3652 -58 " fill="none" id="make-me-a-hanzi-animation-25" stroke-dasharray="646 1292" stroke-linecap="round"></path>

      <clipPath id="make-me-a-hanzi-clip-26">
      <path d="M 3732 -102 L 3732 -96 Q 3732 -92 3724 -86 Q 3713 -80 3709 -76 C 3687 -59 3674 -61 3644 -64 L 3415 -89 C 3385 -92 3387 -133 3417 -130 L 3672 -108 L 3712 -108 Q 3726 -108 3732 -102 Z" fill="lightgray"></path>
      </clipPath>
      <path clip-path="url(#make-me-a-hanzi-clip-26)" d="M 3424 -123 L 3439 -107 L 3639 -87 L 3686 -89 L 3725 -99 " fill="none" id="make-me-a-hanzi-animation-26" stroke-dasharray="438 876" stroke-linecap="round"></path>

</g>
</svg>
